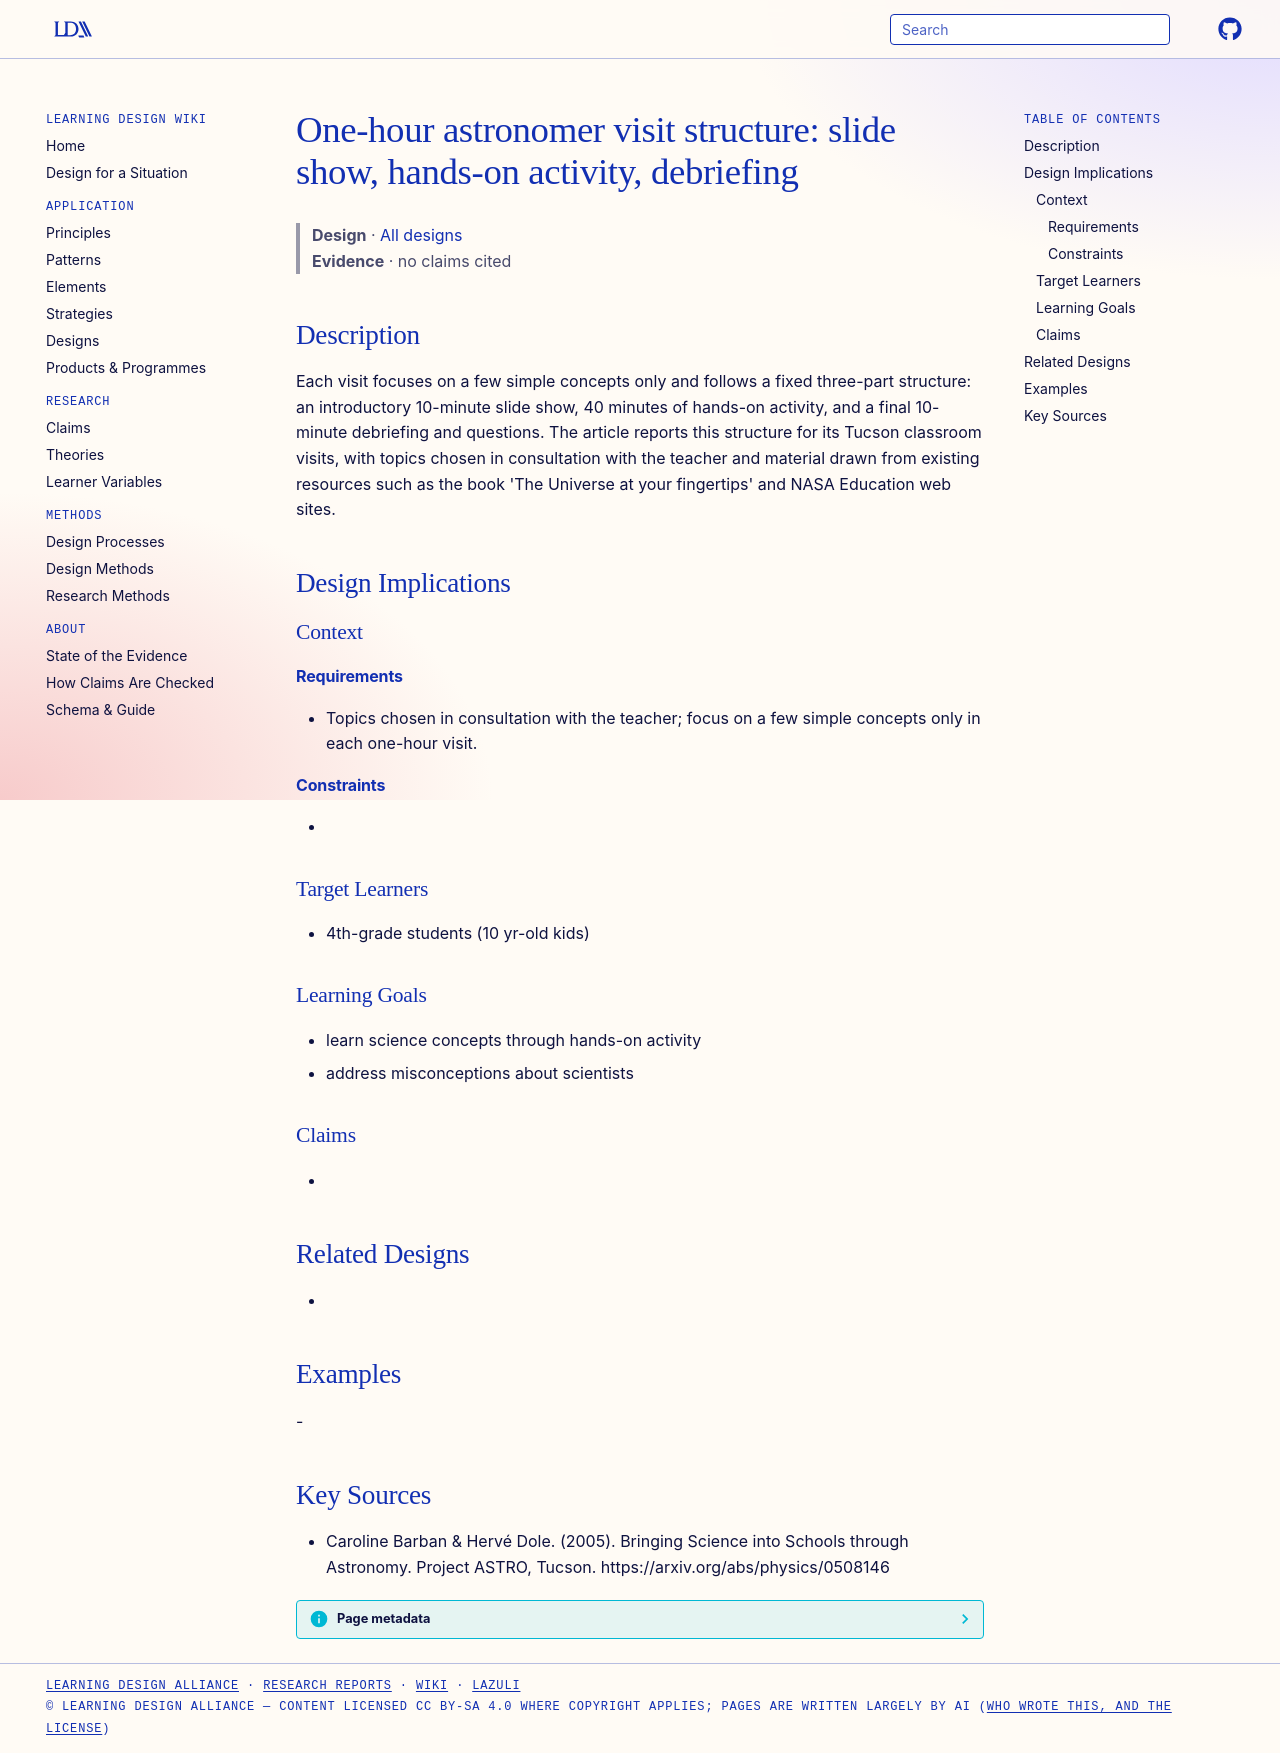

repository: Learning-Design-Alliance/learning-wiki · page: designs/astronomer-visit-slide-show-hands-on-debriefing/index.html · generator: mkdocs

---
type: design
id: astronomer-visit-slide-show-hands-on-debriefing
title: "One-hour astronomer visit structure: slide show, hands-on activity, debriefing"
description: "Each visit focuses on a few simple concepts only and follows a fixed three-part structure: an introductory 10-minute slide show, 40 minutes of hands-on activity, and a final 10-minute debriefing and questions."
status: review
generated:
  by: "process:settle-candidates"
  at: 2026-11-22
sources:
  - id: caroline-barban-hervé-dole-2005
    resource: "https://arxiv.org/abs/physics/0508146"
    title: "Caroline Barban & Hervé Dole. (2005). Bringing Science into Schools through Astronomy. Project ASTRO, Tucson. https://arxiv.org/abs/physics/0508146"
    author: "Caroline Barban & Hervé Dole"
---

# One-hour astronomer visit structure: slide show, hands-on activity, debriefing

> **Design** · [All designs](index.md)
> **Evidence** · no claims cited

## Description
Each visit focuses on a few simple concepts only and follows a fixed three-part structure: an introductory 10-minute slide show, 40 minutes of hands-on activity, and a final 10-minute debriefing and questions. The article reports this structure for its Tucson classroom visits, with topics chosen in consultation with the teacher and material drawn from existing resources such as the book 'The Universe at your fingertips' and NASA Education web sites.

## Design Implications

### Context
#### Requirements
- Topics chosen in consultation with the teacher; focus on a few simple concepts only in each one-hour visit.
#### Constraints
- 

### Target Learners
- 4th-grade students (10 yr-old kids)

### Learning Goals
- learn science concepts through hands-on activity
- address misconceptions about scientists

### Claims
- 

## Related Designs
- 

## Examples
-

## Key Sources
- Caroline Barban & Hervé Dole. (2005). Bringing Science into Schools through Astronomy. Project ASTRO, Tucson. https://arxiv.org/abs/physics/0508146
